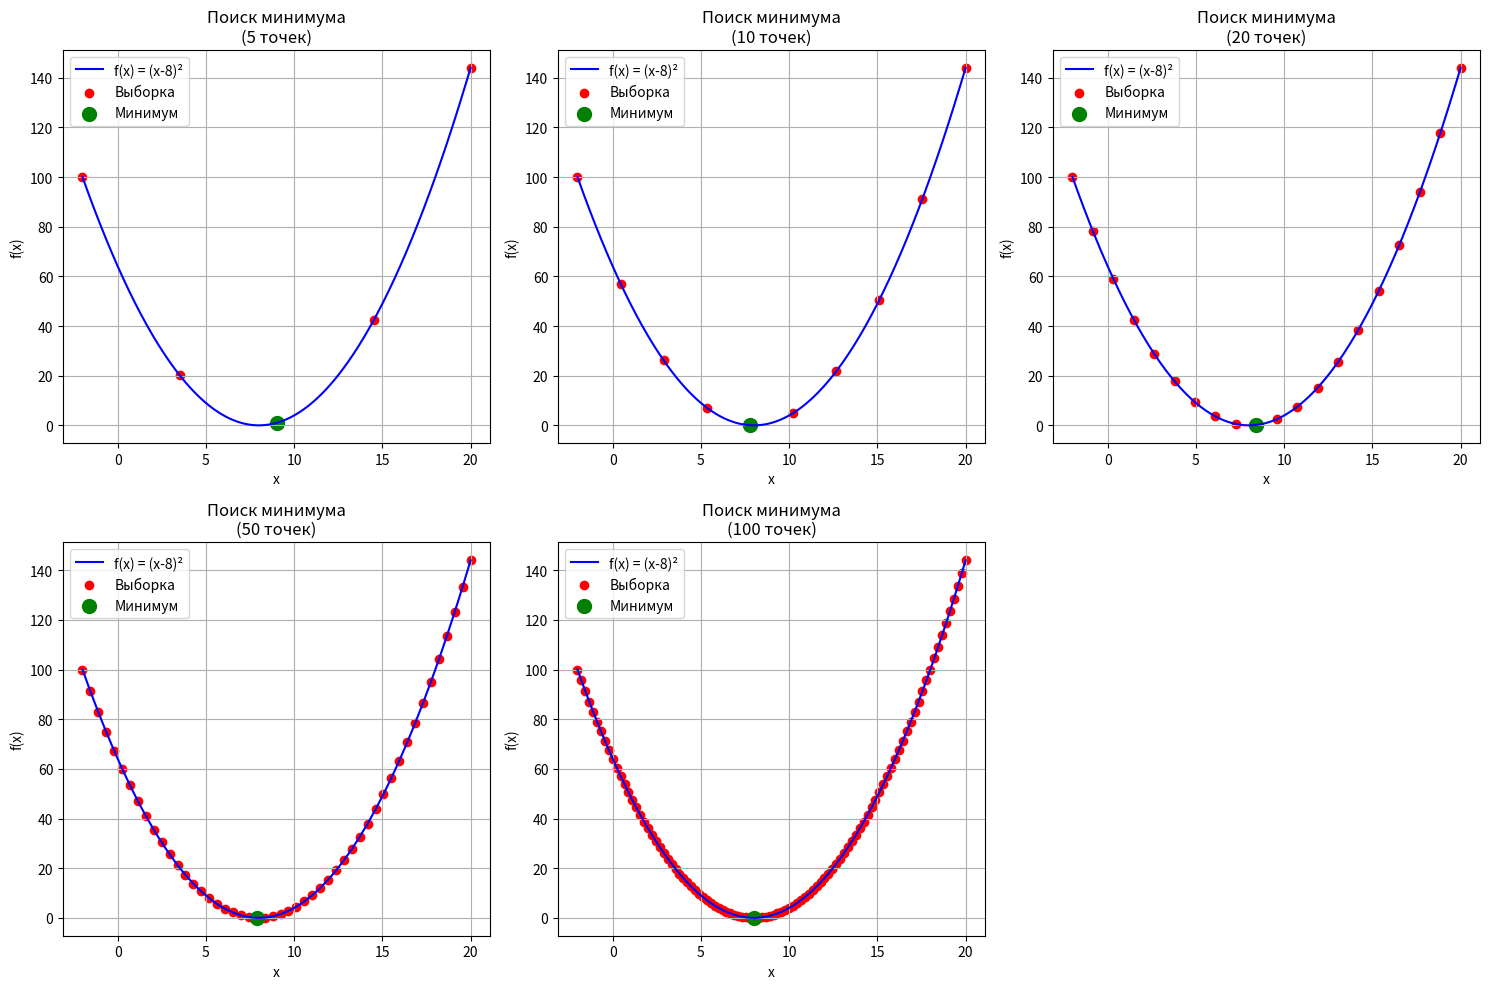

Reproduce this figure in Python.
import numpy as np
import matplotlib.pyplot as plt
from typing import Tuple, List


def target_function(x: float) -> float:
    """
    Целевая функция для поиска минимума.
    f(x) = (x-8)^2
    """
    return (x - 8) ** 2


def find_minimum_in_interval(
        left_border: float,
        right_border: float,
        n_points: int
) -> Tuple[float, float]:
    """
    Находит минимум функции в заданном интервале с использованием дискретной выборки.

    Args:
        left_border (float): Левая граница интервала
        right_border (float): Правая граница интервала
        n_points (int): Количество точек для выборки

    Returns:
        Tuple[float, float]: Координата и значение минимума
    """
    # Создание массивов для хранения точек
    x_points = np.linspace(left_border, right_border, n_points)
    y_points = target_function(x_points)

    # Поиск минимума
    min_index = np.argmin(y_points)
    return x_points[min_index], y_points[min_index]


def plot_function_search(
        left_border: float,
        right_border: float,
        n_points: int,
        subplot_pos: int
):
    """
    Визуализация поиска минимума функции.

    Args:
        left_border (float): Левая граница интервала
        right_border (float): Правая граница интервала
        n_points (int): Количество точек для выборки
        subplot_pos (int): Позиция subplot
    """
    # Поиск минимума
    min_x, min_value = find_minimum_in_interval(left_border, right_border, n_points)

    # Вывод результатов для текущего количества точек
    print(f"\nКоличество точек: {n_points}")
    print(f"Координата минимума: {min_x:.4f}")
    print(f"Значение минимума: {min_value:.4f}")

    # Создание subplot
    plt.subplot(2, 3, subplot_pos)

    # Создание более гладкой кривой для отрисовки
    x_smooth = np.linspace(left_border, right_border, 200)
    y_smooth = target_function(x_smooth)

    # Создание массивов для хранения точек
    x_points = np.linspace(left_border, right_border, n_points)
    y_points = target_function(x_points)

    # Построение графика функции
    plt.plot(x_smooth, y_smooth, 'b-', label='f(x) = (x-8)²')

    # Точки выборки
    plt.scatter(x_points, y_points, color='red', label='Выборка')

    # Точка минимума
    plt.scatter(min_x, min_value, color='green', s=100, label='Минимум')

    plt.title(f'Поиск минимума\n({n_points} точек)')
    plt.xlabel('x')
    plt.ylabel('f(x)')
    plt.legend()
    plt.grid(True)


def main():
    """
    Основная функция для выполнения поиска минимума и визуализации.
    """
    # Параметры задачи
    left_border = -2.0
    right_border = 20.0
    n_points_list = [5, 10, 20, 50, 100]

    # Создание фигуры для графиков
    plt.figure(figsize=(15, 10))

    # Вывод результатов
    print("Результаты поиска интервала с минимумом функции f(x) = (x-8)^2")
    print("Метод: Пассивный поиск (с использованием функций)")

    # Визуализация для каждого количества точек
    for i, n_points in enumerate(n_points_list, 1):
        plot_function_search(left_border, right_border, n_points, i)

    # Корректировка расположения субплотов
    plt.tight_layout()

    # Отображение графиков
    plt.show()


# Точка входа в программу
if __name__ == "__main__":
    main()